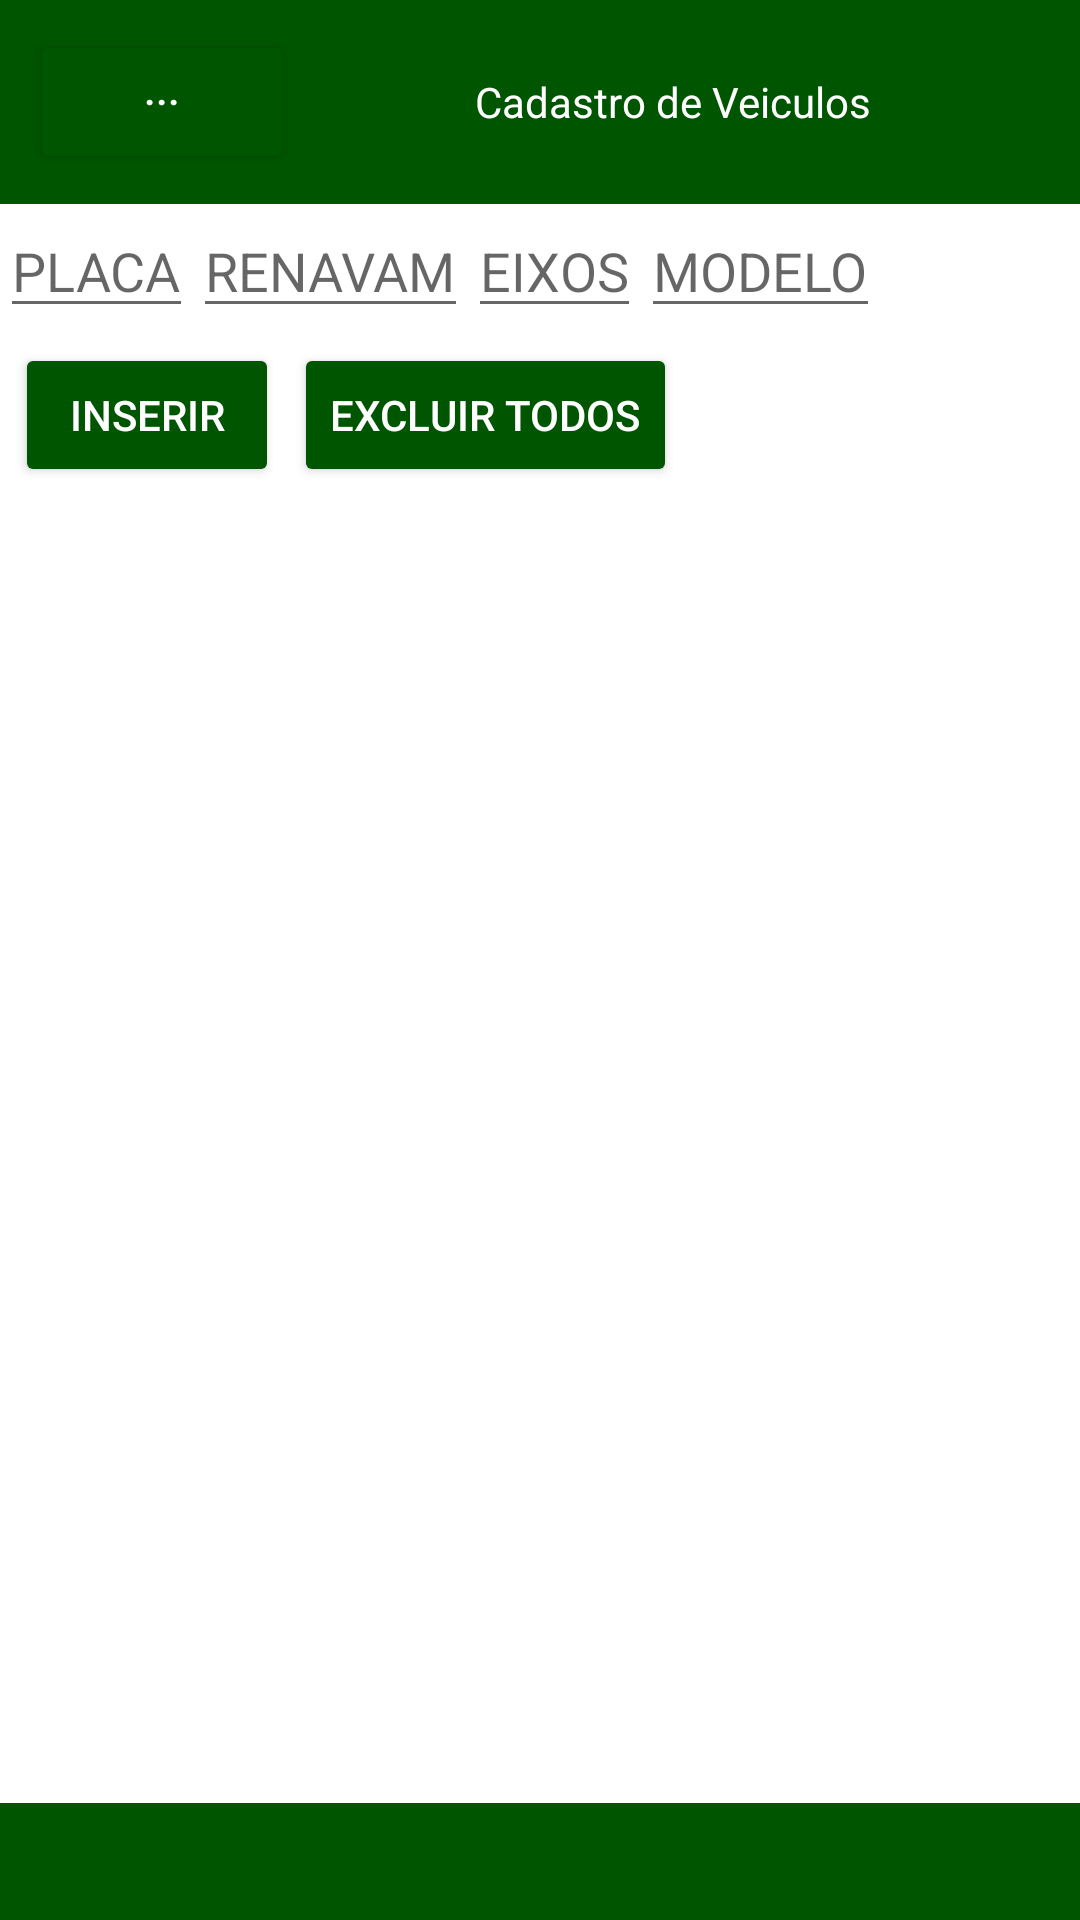

Write the Android layout XML for this screen, with the resource values it uses.
<!-- AndroidManifest.xml: application theme Theme.AppMedia -->
<!-- res/layout/cad_veiculo.xml -->
<?xml version="1.0" encoding="utf-8"?>
<LinearLayout xmlns:android="http://schemas.android.com/apk/res/android"
    android:layout_width="match_parent"
    android:layout_height="match_parent"
    xmlns:app="http://schemas.android.com/apk/res-auto"
    android:orientation="vertical">

    <RelativeLayout
        android:layout_width="wrap_content"
        android:layout_height="wrap_content"
        android:gravity="center_horizontal"
        android:orientation="vertical">

        <LinearLayout
            android:id="@+id/cabecalho"
            android:layout_width="match_parent"
            android:layout_height="wrap_content"
            android:layout_alignParentBottom="false"
            android:background="#005500"
            android:gravity="center_vertical"
            android:padding="10dip">

            <Button
                android:id="@+id/btTransferencia"
                android:layout_width="wrap_content"
                android:layout_height="wrap_content"
                android:gravity="center_horizontal"
                android:text="..."
                android:backgroundTint="#005500"
                android:textColor="#FFFFFF"
                android:onClick="irParaTransferencia"/>

            <TextView
                android:layout_width="match_parent"
                android:layout_height="wrap_content"
                android:background="#005500"
                android:gravity="center"
                android:text="Cadastro de Veiculos"
                android:textColor="#FFFFFF" />

        </LinearLayout>

    </RelativeLayout>

    <LinearLayout
        android:layout_width="match_parent"
        android:layout_height="wrap_content"
        android:layout_marginBottom="5dp"
        android:orientation="horizontal">

        <EditText
            android:id="@+id/edPlaca"
            android:layout_width="wrap_content"
            android:layout_height="wrap_content"
            android:hint="PLACA" />

        <EditText
            android:id="@+id/edRenavam"
            android:layout_width="wrap_content"
            android:layout_height="wrap_content"
            android:hint="RENAVAM"
            android:inputType="number"/>

        <EditText
            android:id="@+id/edEixos"
            android:layout_width="wrap_content"
            android:layout_height="wrap_content"
            android:hint="EIXOS"
            android:inputType="number"/>

        <EditText
            android:id="@+id/edModelo"
            android:layout_width="wrap_content"
            android:layout_height="wrap_content"
            android:hint="MODELO" />


    </LinearLayout>


    <LinearLayout
        android:layout_width="match_parent"
        android:layout_height="wrap_content"
        android:layout_marginBottom="45dp">

        <Button
            android:id="@+id/btInserirVeiculo"
            app:cornerRadius="10dp"
            android:layout_width="wrap_content"
            android:layout_height="wrap_content"
            android:layout_marginLeft="5dp"
            android:backgroundTint="#005500"
            android:onClick="adicionarVeiculo"
            android:text="Inserir"
            android:textColor="#FFFFFF" />

        <Button
            android:id="@+id/btExcluirTodos"
            android:layout_width="wrap_content"
            android:layout_height="wrap_content"
            android:layout_marginLeft="5dp"
            android:backgroundTint="#005500"
            android:onClick="alertExcluirTodosV"
            android:text="Excluir todos"
            app:cornerRadius="10dp"
            android:textColor="#FFFFFF" />

    </LinearLayout>

    <LinearLayout
        android:layout_width="match_parent"
        android:layout_height="323dp">

        <ListView
            android:id="@+id/lvVeiculo"
            android:layout_width="wrap_content"
            android:layout_height="wrap_content" />

    </LinearLayout>

    <RelativeLayout
        android:layout_width="fill_parent"
        android:layout_height="fill_parent"
        android:gravity="center_horizontal"
        android:orientation="vertical">

        <LinearLayout
            android:id="@+id/rodape"
            android:layout_width="fill_parent"
            android:layout_height="wrap_content"
            android:layout_alignParentBottom="true"
            android:background="#005500"
            android:gravity="center_vertical"
            android:padding="10dip">

            <TextView
                android:id="@+id/texto2"
                android:layout_width="fill_parent"
                android:layout_height="wrap_content"
                android:gravity="center_horizontal"
                android:text=""
                android:textColor="#FFFFFF" />
        </LinearLayout>

    </RelativeLayout>


</LinearLayout>
<!-- resources referenced by this layout -->
<resources>
  <style name="Theme.AppMedia" parent="Theme.MaterialComponents.DayNight.DarkActionBar">
          
          <item name="colorPrimary">@color/purple_500</item>
          <item name="colorPrimaryVariant">@color/purple_700</item>
          <item name="colorOnPrimary">@color/white</item>
          
          <item name="colorSecondary">@color/teal_200</item>
          <item name="colorSecondaryVariant">@color/teal_700</item>
          <item name="colorOnSecondary">@color/black</item>
          
          <item name="android:statusBarColor" tools:targetApi="l">?attr/colorPrimaryVariant</item>
          
      </style>
  <!-- not gathered from this repository: default colours our renderer supplied (Android Studio template values) -->
  <color name="purple_500">#FF6200EE</color>
  <color name="purple_700">#FF3700B3</color>
  <color name="teal_200">#FF03DAC5</color>
  <color name="teal_700">#FF018786</color>
  <color name="black">#FF000000</color>
  <color name="white">#FFFFFFFF</color>
</resources>
